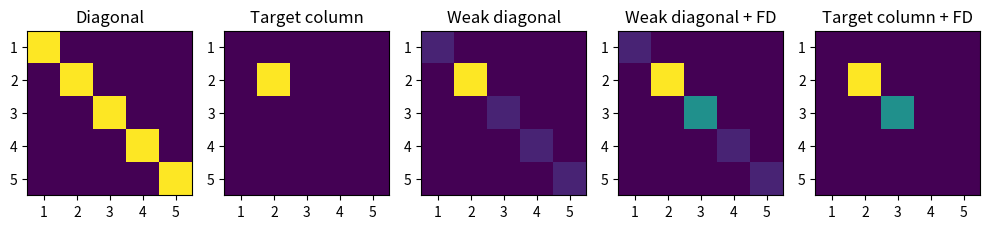

Here is the Python script that generated this plot:
import numpy as np
import matplotlib.pyplot as plt


n_col = 5
tgt_col = 1
fd_col = [1, 2]

# Diagonal, all columns are present with the same weight.
def f_mat1(n_col):
    return np.eye(n_col)


mat1 = f_mat1(n_col)

# Only tgt_col is present.
def f_mat2(n_col, tgt_col):
    mat = np.zeros((n_col, n_col))
    mat[tgt_col, tgt_col] = 1
    return mat


mat2 = f_mat2(n_col, tgt_col)

# All columns present, tgt_col is boosted.
def f_mat3(n_col, tgt_col):
    mat = np.eye(n_col)
    mat *= 0.1
    mat[tgt_col, tgt_col] = 1
    return mat


mat3 = f_mat3(n_col, tgt_col)

# All columns, FDs boosted.
def f_mat4(n_col, tgt_col, fd_col):
    mat = np.eye(n_col)
    mat *= 0.1
    if tgt_col in fd_col:
        mat[fd_col, fd_col] = 0.5
    mat[tgt_col, tgt_col] = 1
    return mat


mat4 = f_mat4(n_col, tgt_col, fd_col)

# Only FDs
def f_mat5(n_col, tgt_col, fd_col):
    mat = np.zeros((n_col, n_col))
    if tgt_col in fd_col:
        mat[fd_col, fd_col] = 0.5
    mat[tgt_col, tgt_col] = 1
    return mat


mat5 = f_mat5(n_col, tgt_col, fd_col)


def f_wrapper(n_col, tgt_col, fd_col, case):
    if case == 1:
        return f_mat1(n_col)
    elif case == 2:
        return f_mat2(n_col, tgt_col)
    elif case == 3:
        return f_mat3(n_col, tgt_col)
    elif case == 4:
        return f_mat4(n_col, tgt_col, fd_col)
    elif case == 5:
        return f_mat5(n_col, tgt_col, fd_col)


mats = [mat1, mat2, mat3, mat4, mat5]
titles = [
    "Diagonal",
    "Target column",
    "Weak diagonal",
    "Weak diagonal + FD",
    "Target column + FD",
]

fig, axs = plt.subplots(1, 5, figsize=(10, 3))
for idx, ax in enumerate(axs):
    pos = ax.imshow(mats[idx], vmin=0, vmax=1)
    ax.set_title(f"{titles[idx]}")
    ax.set_xticks(range(0, 5), labels=range(1, 6))
    ax.set_yticks(range(0, 5), labels=range(1, 6))
# plt.colorbar(pos, ax=axs, location='bottom')
fig.tight_layout()
plt.show()
fig.savefig("k_variants.png")
#
# # Plotting each strategy separately.
# for idx, mat in enumerate(mats):
#     fig = plt.figure( figsize=(3, 3))
#     ax = plt.imshow(mats[idx], vmin=0, vmax=1)
#     plt.title(f'{titles[idx]}')
#     plt.colorbar(pos, ax=axs, location='bottom')
#     # fig.tight_layout()
#     plt.show()


# Plotting the full set of columns
# fig, axs = plt.subplots(5, n_col, figsize=(10, 6))
# for idx1, strat in enumerate(titles):
#     for idx2 in range(n_col):
#         ax = axs[idx1, idx2]
#         mat = f_wrapper(n_col, idx2, fd_col, case=idx1+1)
#         pos = ax.imshow(mat, vmin=0, vmax=1)
#         ax.xaxis.set_ticklabels([])
#         ax.xaxis.set_ticklabels([])
# axs[idx1,:].set_title(f'{strat}')
# plt.colorbar(pos, ax=axs, location='bottom')
# fig.tight_layout()
plt.show()
